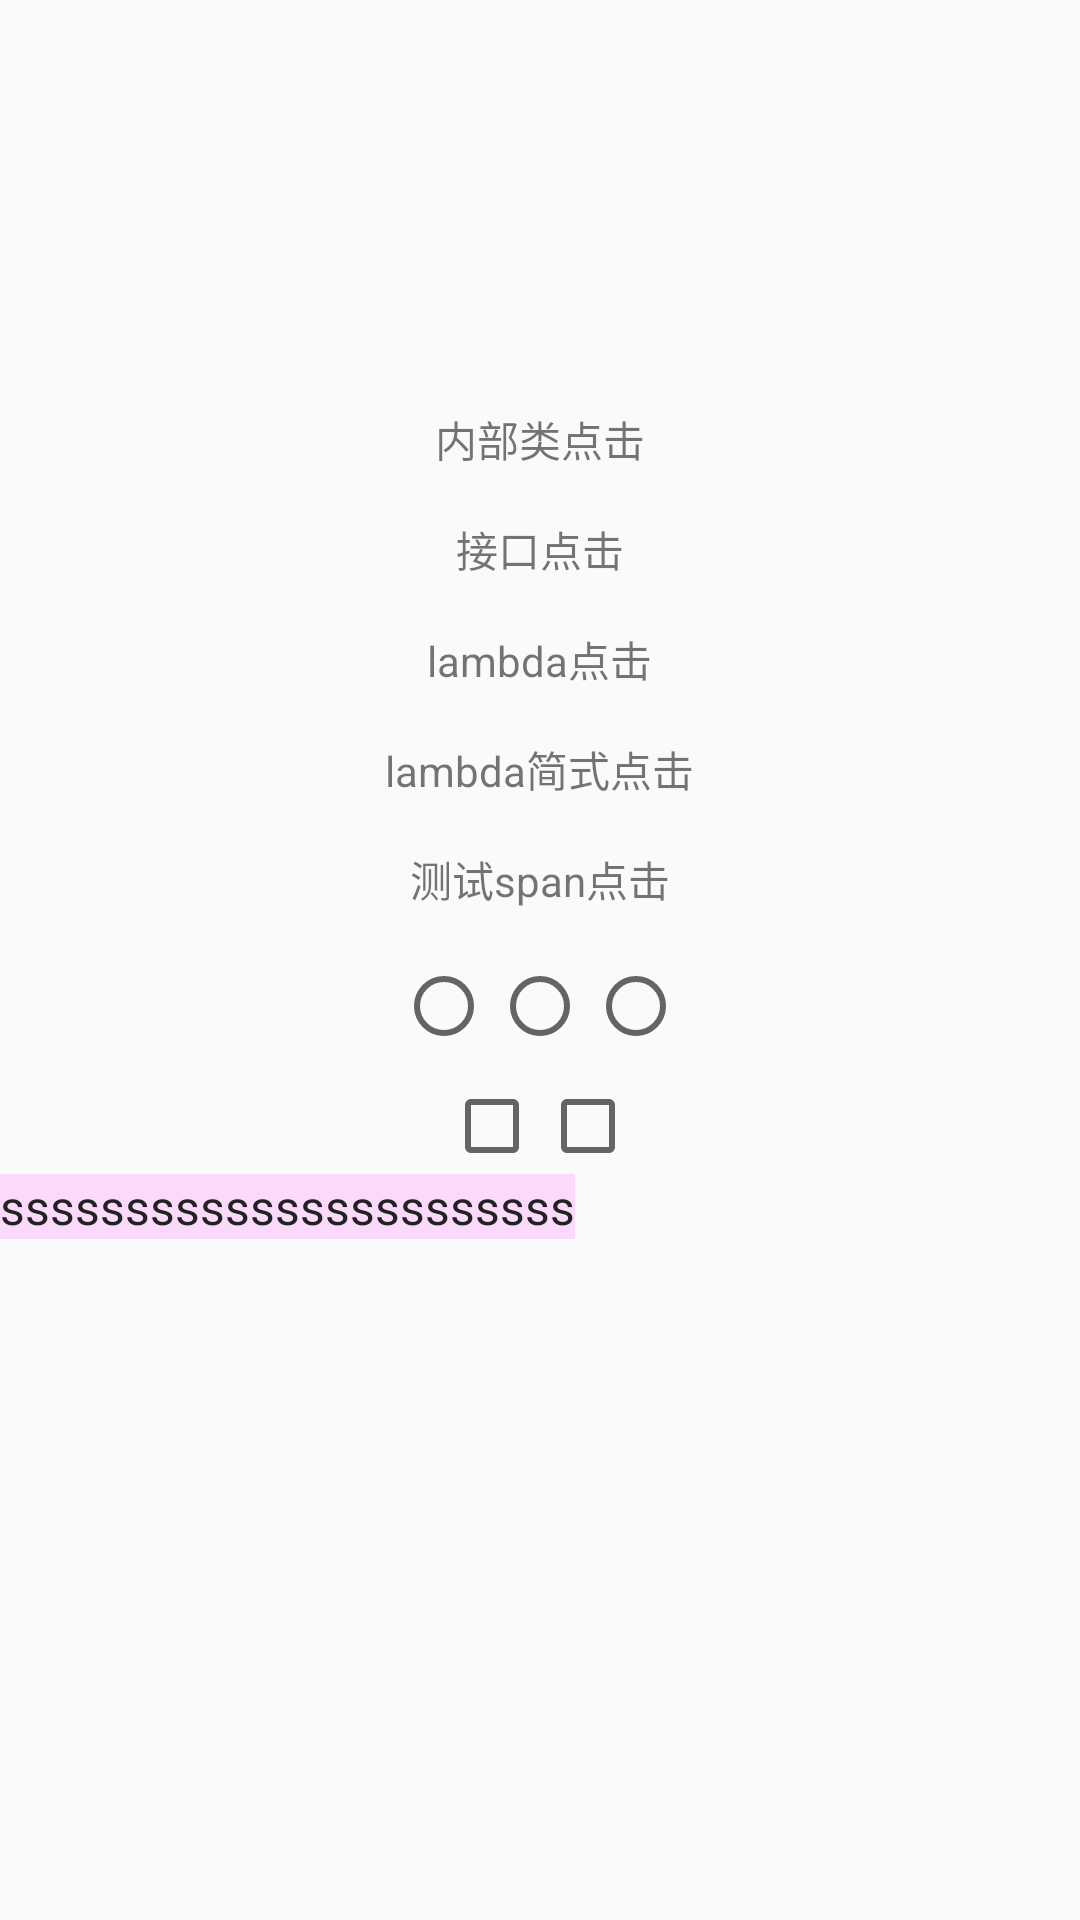

The Android layout XML behind this screen, and the referenced resources:
<!-- AndroidManifest.xml: application theme appTheme -->
<!-- res/layout/app_activity_main.xml -->
<?xml version="1.0" encoding="utf-8"?>
<LinearLayout xmlns:android="http://schemas.android.com/apk/res/android"
    xmlns:app="http://schemas.android.com/apk/res-auto"
    android:id="@+id/app_root"
    android:layout_width="match_parent"
    android:layout_height="match_parent"
    android:orientation="vertical">

    <TextView
        android:id="@+id/test"
        android:layout_width="wrap_content"
        android:layout_height="wrap_content"
        android:layout_gravity="center"
        android:layout_marginTop="128dp"
        android:padding="8dp"
        android:text="内部类点击" />

    <TextView
        android:id="@+id/test1"
        android:layout_width="wrap_content"
        android:layout_height="wrap_content"
        android:layout_gravity="center"
        android:padding="8dp"
        android:text="接口点击" />

    <TextView
        android:id="@+id/test2"
        android:layout_width="wrap_content"
        android:layout_height="wrap_content"
        android:layout_gravity="center"
        android:padding="8dp"
        android:text="lambda点击" />

    <TextView
        android:id="@+id/test3"
        android:layout_width="wrap_content"
        android:layout_height="wrap_content"
        android:layout_gravity="center"
        android:padding="8dp"
        android:text="lambda简式点击" />

    <TextView
        android:id="@+id/test4"
        android:layout_width="wrap_content"
        android:layout_height="wrap_content"
        android:layout_gravity="center"
        android:padding="8dp"
        android:text="测试span点击" />


    <RadioGroup
        android:id="@+id/radio0"
        android:layout_width="wrap_content"
        android:layout_height="wrap_content"
        android:layout_gravity="center"
        android:layout_marginTop="8dp"
        android:orientation="horizontal">

        <RadioButton
            android:id="@+id/radio1"
            android:layout_width="wrap_content"
            android:layout_height="wrap_content" />

        <RadioButton
            android:id="@+id/radio2"
            android:layout_width="wrap_content"
            android:layout_height="wrap_content" />

        <RadioButton
            android:id="@+id/radio3"
            android:layout_width="wrap_content"
            android:layout_height="wrap_content" />
    </RadioGroup>

    <LinearLayout
        android:layout_width="wrap_content"
        android:layout_height="wrap_content"
        android:layout_gravity="center"
        android:layout_marginTop="8dp"
        android:orientation="horizontal">

        <CheckBox
            android:id="@+id/box1"
            android:layout_width="wrap_content"
            android:layout_height="wrap_content" />

        <CheckBox
            android:id="@+id/box2"
            android:layout_width="wrap_content"
            android:layout_height="wrap_content" />

    </LinearLayout>

    <LinearLayout
        android:id="@+id/interaction_forum_topic_title_parent"
        android:layout_width="wrap_content"
        android:layout_height="wrap_content"
        android:background="#22ff00ff"
        android:gravity="center_vertical"
        android:orientation="horizontal">

        <TextView
            android:id="@+id/interaction_forum_topic_title"
            android:layout_width="0dp"
            android:layout_height="wrap_content"
            android:layout_weight="1"
            android:ellipsize="end"
            android:maxLines="1"
            android:text="sssssssssssssssssssssss"
            android:textColor="#ff222222"
            android:textSize="16sp" />

        <ImageView
            android:id="@+id/interaction_forum_topic_img"
            android:layout_width="wrap_content"
            android:layout_height="wrap_content"
            android:src="@drawable/ic_launcher" />

    </LinearLayout>

    <androidx.constraintlayout.widget.ConstraintLayout
        android:layout_width="match_parent"
        android:layout_height="256dp">

        <androidx.constraintlayout.widget.Guideline
            android:layout_width="match_parent"
            android:layout_height="match_parent"
            android:orientation="vertical"
            app:layout_constraintGuide_percent="0.5" />

    </androidx.constraintlayout.widget.ConstraintLayout>


</LinearLayout>
<!-- resources referenced by this layout -->
<resources>
  <style name="appTheme" parent="baseTheme">
          <item name="android:windowAnimationStyle">@style/animation</item>
      </style>
  <style name="baseTheme" parent="Theme.AppCompat.Light.NoActionBar" />
  <style name="animation" parent="@android:style/Animation.Activity">
          <item name="android:activityCloseEnterAnimation">@anim/stack_pop</item>
          <item name="android:activityCloseExitAnimation">@anim/slide_right_out</item>
          <item name="android:activityOpenEnterAnimation">@anim/slide_right_in</item>
          <item name="android:activityOpenExitAnimation">@anim/stack_push</item>
      </style>
</resources>
